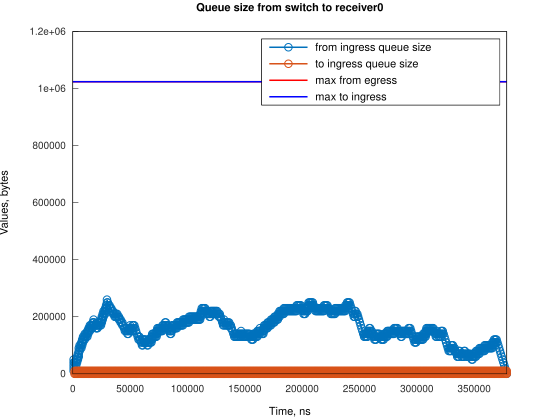

Source data for this figure (header and first rows):
Time, from_ingress_queue_size, to_ingress_queue_size
745.1, 10000, nan
746.1, 20000, nan
747.1, 30000, nan
748.1, 40000, nan
749.1, 50000, nan
1490, 40000, 0
2235, 30000, 0
2241, 40000, 0
2980, 30000, 0
2985, 40000, 0
2986, 50000, 0
3725, 40000, 0
3731, 50000, 0
3736, 60000, 0
4470, 50000, 0
4476, 60000, 0
4477, 70000, 0
5215, 60000, 0
5217, 70000, 0
5221, 80000, 0
5222, 90000, 0
5960, 80000, 0
5962, 90000, 0
5967, 100000, 0
6706, 90000, 0
6707, 100000, 0
7451, 90000, 0
7456, 100000, 0
7457, 110000, 0
8196, 100000, 0
8201, 110000, 0
8202, 120000, 0
8941, 110000, 0
8945, 120000, 0
8946, 130000, 0
9686, 120000, 0
9692, 130000, 0
10431, 120000, 0
10436, 130000, 0
10437, 140000, 0
11176, 130000, 0
11181, 140000, 0
11921, 130000, 0
11926, 140000, 0
12666, 130000, 0
12671, 140000, 0
12672, 150000, 0
13411, 140000, 0
13416, 150000, 0
13838, 160000, 0
14156, 150000, 0
14159, 160000, 0
14901, 150000, 0
14905, 160000, 0
14907, 170000, 0
15646, 160000, 0
15651, 170000, 0
16391, 160000, 0
16397, 170000, 0
17136, 160000, 0
... 954 more rows
